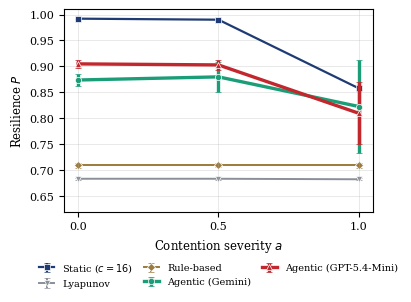

Write Python code to recreate this figure. (Note: this script raises an exception after producing the figure.)
"""
Plot for Experiment 7 (cascading / simultaneous stressors): episode resilience P versus
shared-compute contention severity a, one line per controller, mean with 95% CI over 5 seeds.

Data are the 5-seed means/CIs from scripts/exp_7_cascading.py (botnet+event scenario with the
shared pool at a in {0, 0.5, 1.0}). Run from this directory or the repo root:
    python experiments/exp7_cascading/plot_exp7_cascading.py
Writes exp7_cascading.pdf (+ .png) alongside this script. Copy the PDF into the paper's
Figures_TNSE_sub/ to update Fig.~\\ref{fig:exp7}.
"""
from pathlib import Path

import matplotlib
matplotlib.use("Agg")
import matplotlib.pyplot as plt

A = [0.0, 0.5, 1.0]                         # contention severity swept
# (label, P means, P 95% CI, colour, marker, linewidth, z-order) — 5 seeds, exp_7_cascading.py
SERIES = [
    ("Static ($c{=}16$)",         [0.992, 0.990, 0.858], [0.000, 0.002, 0.004], "#1f3b73", "s", 1.6, 2),
    ("Lyapunov",                  [0.684, 0.684, 0.683], [0.002, 0.002, 0.002], "#8a8f98", "v", 1.4, 1),
    ("Rule-based",                [0.710, 0.710, 0.710], [0.005, 0.004, 0.005], "#9c7a3c", "D", 1.4, 1),
    ("Agentic (Gemini)",          [0.874, 0.880, 0.823], [0.012, 0.029, 0.089], "#1b9e77", "o", 2.4, 3),
    ("Agentic (GPT-5.4-Mini)",    [0.905, 0.903, 0.810], [0.007, 0.009, 0.060], "#c1272d", "^", 2.4, 3),
]


def main() -> None:
    # match the Exp-5 figure style (exp5_partb.py) for a consistent look in the paper
    plt.rc("font", family="serif", size=8)
    plt.rc("axes", titlesize=8, labelsize=8.5, linewidth=0.8)
    plt.rc("legend", fontsize=7)
    plt.rc("xtick", labelsize=8); plt.rc("ytick", labelsize=8)

    # wide landscape canvas so the axes stays broad and the below-axes legend gets its own strip
    # underneath rather than squeezing the plot (Exp 5 is 3.4x2.5 with the legend above)
    fig, ax = plt.subplots(figsize=(4.0, 2.9), constrained_layout=True)
    for label, m, ci, c, mk, lw, z in SERIES:
        ax.errorbar(A, m, yerr=ci, label=label, color=c, marker=mk, markersize=4.5,
                    linewidth=lw, capsize=2.5, zorder=z,
                    markeredgecolor="white", markeredgewidth=0.5)
    ax.set_xlabel("Contention severity $a$")
    ax.set_ylabel(r"Resilience $P$")
    ax.set_xticks(A)
    ax.set_ylim(0.62, 1.01)
    ax.grid(True, linewidth=0.4, alpha=0.5)
    # legend BELOW the axes (3 columns) so it never covers the flat Lyapunov/Rule lines
    ax.legend(loc="upper center", bbox_to_anchor=(0.5, -0.20), ncol=3, frameon=False,
              handlelength=1.6, columnspacing=1.1)

    here = Path(__file__).resolve().parent
    fig.savefig(here / "exp7_cascading.pdf", bbox_inches="tight", dpi=300)
    fig.savefig(here / "exp7_cascading.png", bbox_inches="tight", dpi=300)
    print("wrote", here / "exp7_cascading.pdf")


if __name__ == "__main__":
    main()
